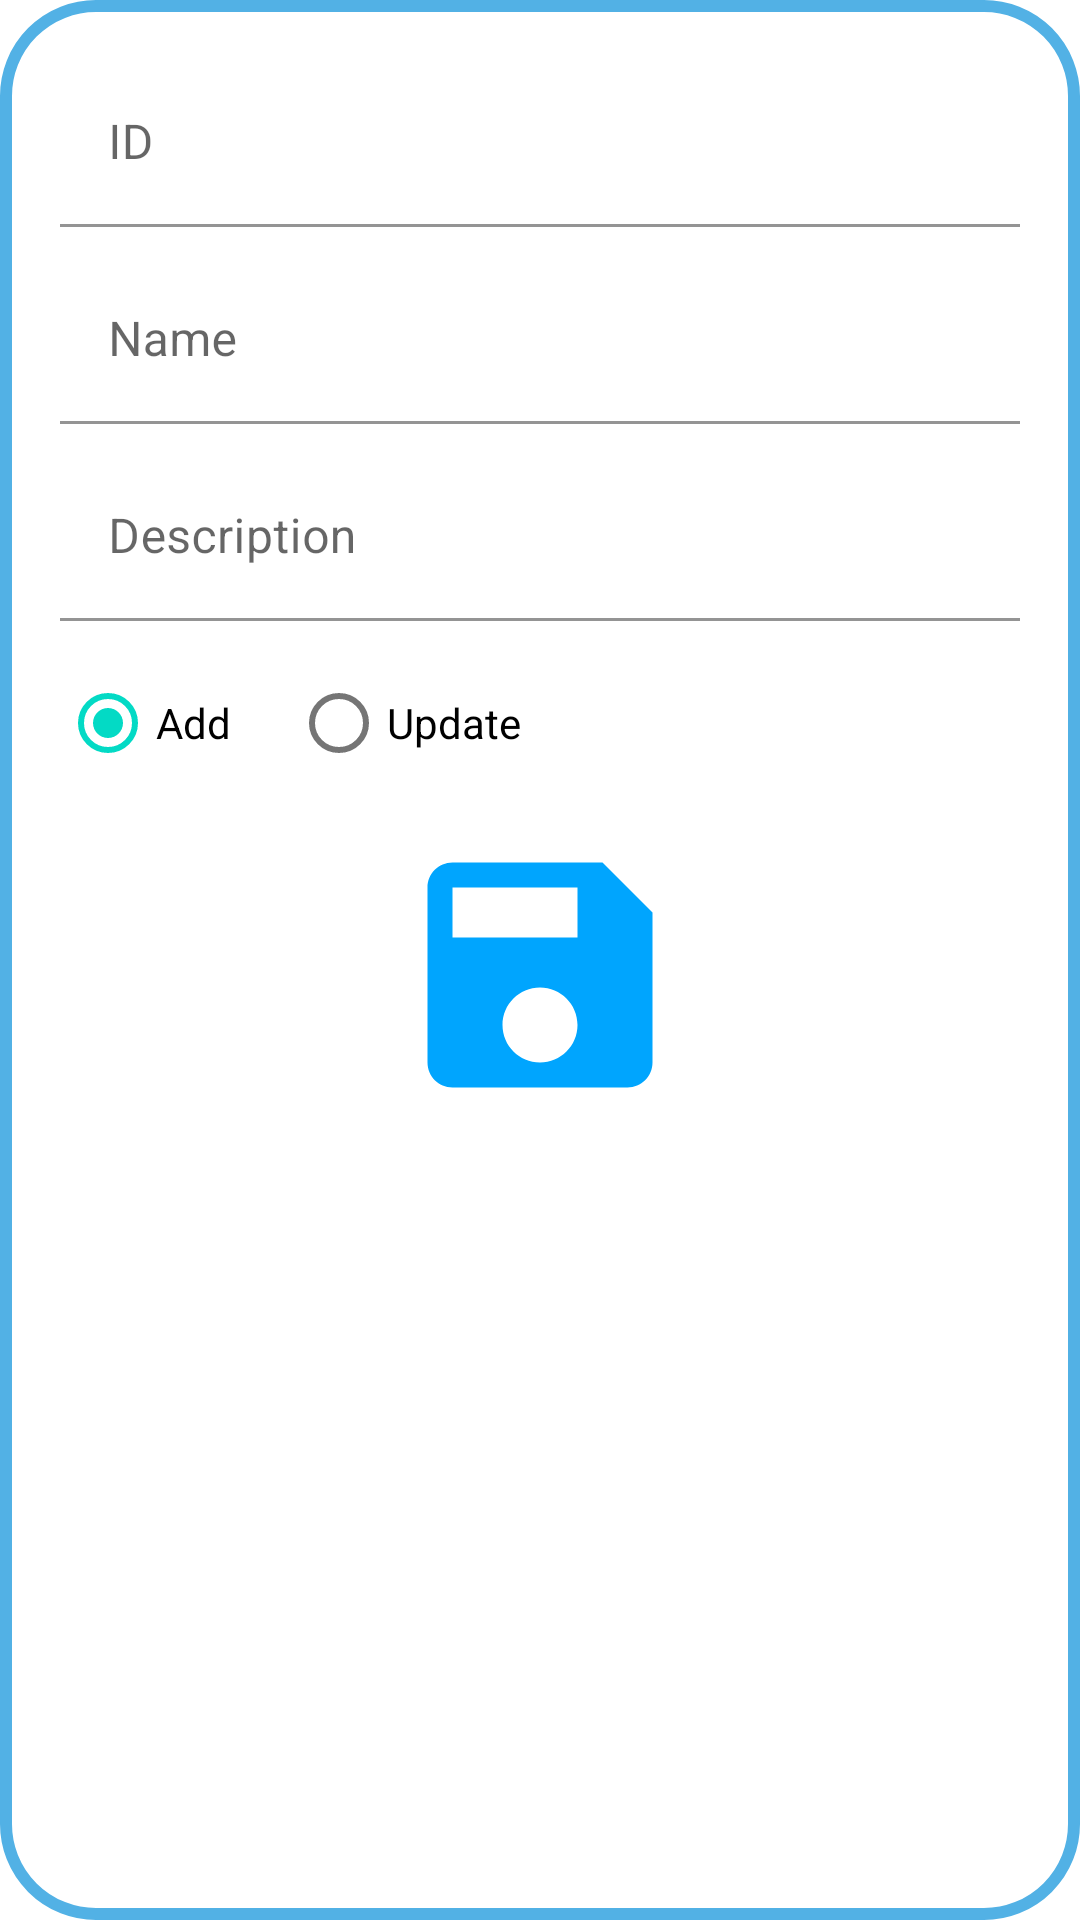

This screen was rendered from an Android layout file. Write that file and the resources it references.
<!-- AndroidManifest.xml: application theme Theme.JavaRetrofitProject -->
<!-- res/layout/activity_news_manager.xml -->
<?xml version="1.0" encoding="utf-8"?>
<androidx.constraintlayout.widget.ConstraintLayout xmlns:android="http://schemas.android.com/apk/res/android"
    xmlns:app="http://schemas.android.com/apk/res-auto"
    xmlns:tools="http://schemas.android.com/tools"
    android:layout_width="match_parent"
    android:layout_height="match_parent"
    android:background="@drawable/main_border_raduis"
    tools:context=".NewsManager">

    <LinearLayout
        android:layout_width="match_parent"
        android:layout_height="wrap_content"
        android:orientation="vertical"
        tools:ignore="MissingConstraints">

        <Space
            android:layout_width="match_parent"
            android:layout_height="10dp" />

        <com.google.android.material.textfield.TextInputLayout
            android:layout_width="match_parent"
            android:layout_height="wrap_content"
            android:hint="ID">

            <com.google.android.material.textfield.TextInputEditText
                android:id="@+id/txtv_news_id"
                android:layout_width="match_parent"
                android:layout_height="wrap_content"
                android:background="@color/white"
                />
        </com.google.android.material.textfield.TextInputLayout>

        <Space
            android:layout_width="match_parent"
            android:layout_height="10dp" />

        <com.google.android.material.textfield.TextInputLayout
            android:layout_width="match_parent"
            android:layout_height="wrap_content"
            android:hint="Name">

            <com.google.android.material.textfield.TextInputEditText
                android:id="@+id/txtv_news_name"
                android:layout_width="match_parent"
                android:layout_height="wrap_content"
                android:background="@color/white"/>
        </com.google.android.material.textfield.TextInputLayout>

        <Space
            android:layout_width="match_parent"
            android:layout_height="10dp" />

        <com.google.android.material.textfield.TextInputLayout
            android:layout_width="match_parent"
            android:layout_height="match_parent"
            android:hint="Description">

            <com.google.android.material.textfield.TextInputEditText
                android:id="@+id/txtv_news_description"
                android:layout_width="match_parent"
                android:layout_height="wrap_content"
                android:background="@color/white"/>
        </com.google.android.material.textfield.TextInputLayout>

        <Space
            android:layout_width="match_parent"
            android:layout_height="10dp" />

        <LinearLayout
            android:layout_width="match_parent"
            android:layout_height="wrap_content"
            android:orientation="horizontal">

            <RadioGroup
                android:layout_width="match_parent"
                android:layout_height="wrap_content"
                android:orientation="horizontal">

                <RadioButton
                    android:id="@+id/rdbtn_news_add"
                    android:layout_width="wrap_content"
                    android:layout_height="wrap_content"
                    android:layout_marginRight="20dp"
                    android:checked="true"
                    android:text="Add" />

                <RadioButton
                    android:id="@+id/rdbtn_news_update"
                    android:layout_width="wrap_content"
                    android:layout_height="wrap_content"
                    android:text="Update" />
            </RadioGroup>
        </LinearLayout>

        <ImageView
            android:id="@+id/imgv_news_save"
            android:layout_marginTop="10dp"
            android:layout_marginBottom="10dp"
            android:layout_width="match_parent"
            android:layout_height="wrap_content"
            android:minHeight="100dp"
            app:srcCompat="@drawable/baseline_save_24" />
    </LinearLayout>
</androidx.constraintlayout.widget.ConstraintLayout>
<!-- resources referenced by this layout -->
<resources>
  <!-- drawable baseline_save_24 (drawable) -->
  <vector android:height="24dp" android:tint="#00A5FE"
      android:viewportHeight="24" android:viewportWidth="24"
      android:width="24dp" xmlns:android="http://schemas.android.com/apk/res/android">
      <path android:fillColor="@android:color/white" android:pathData="M17,3L5,3c-1.11,0 -2,0.9 -2,2v14c0,1.1 0.89,2 2,2h14c1.1,0 2,-0.9 2,-2L21,7l-4,-4zM12,19c-1.66,0 -3,-1.34 -3,-3s1.34,-3 3,-3 3,1.34 3,3 -1.34,3 -3,3zM15,9L5,9L5,5h10v4z"/>
  </vector>
  <!-- drawable main_border_raduis (drawable) -->
  <?xml version="1.0" encoding="utf-8"?>
  <shape xmlns:android="http://schemas.android.com/apk/res/android"
      android:shape="rectangle">
  
      <stroke
          android:width="4dp"
          android:color="#52B1E5" />
  
      <corners android:radius="30dp"/>
  
      <padding
          android:left="20dp"
          android:top="10dp"
          android:right="20dp"
          android:bottom="10dp" >
  
      </padding>
  </shape>
  <style name="Theme.JavaRetrofitProject" parent="Theme.MaterialComponents.DayNight.DarkActionBar">
          
          <item name="colorPrimary">@color/purple_500</item>
          <item name="colorPrimaryVariant">@color/purple_700</item>
          <item name="colorOnPrimary">@color/white</item>
          
          <item name="colorSecondary">@color/teal_200</item>
          <item name="colorSecondaryVariant">@color/teal_700</item>
          <item name="colorOnSecondary">@color/black</item>
          
          <item name="android:statusBarColor" tools:targetApi="21">?attr/colorPrimaryVariant</item>
          
      </style>
  <!-- not gathered from this repository: default colours our renderer supplied (Android Studio template values) -->
  <color name="purple_500">#FF6200EE</color>
  <color name="purple_700">#FF3700B3</color>
  <color name="teal_200">#FF03DAC5</color>
  <color name="teal_700">#FF018786</color>
  <color name="black">#FF000000</color>
  <color name="white">#FFFFFFFF</color>
</resources>
